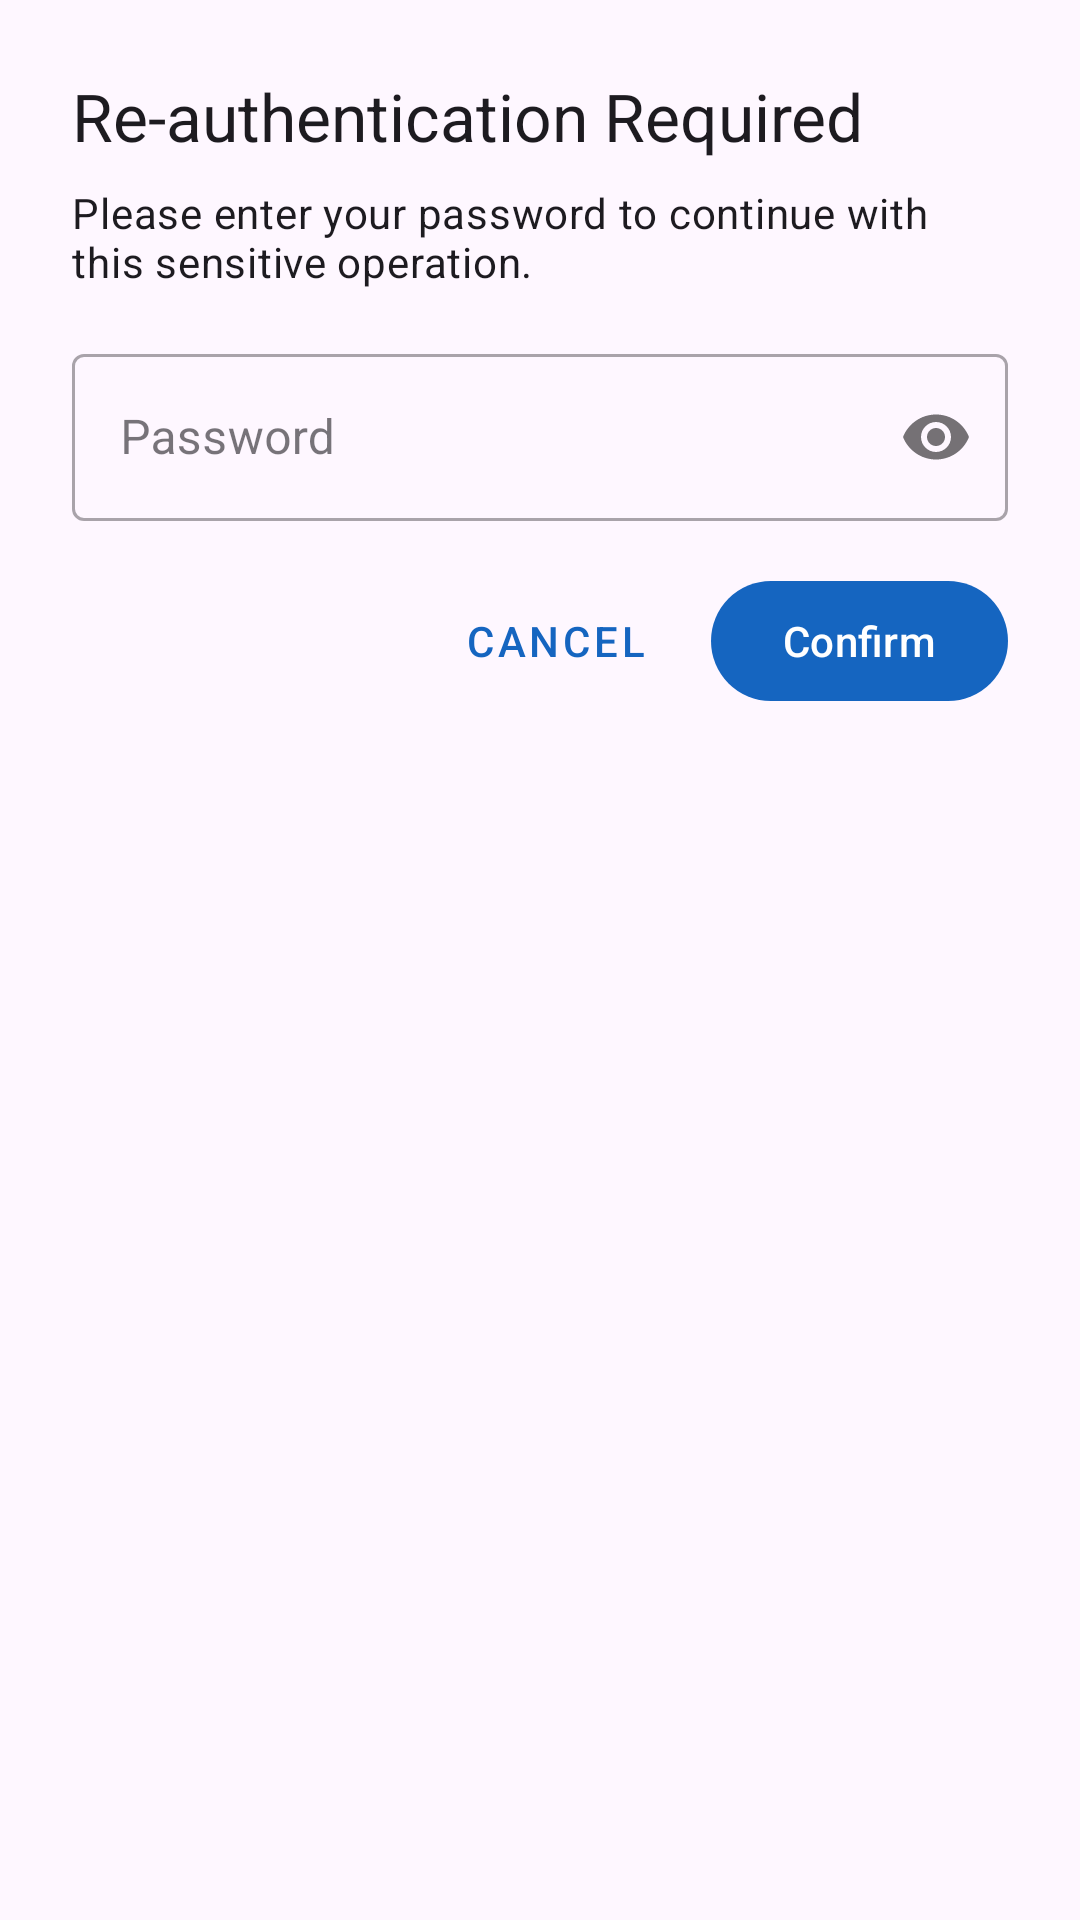

Reconstruct the res/layout file that produces this screen, plus the resources it refers to.
<!-- AndroidManifest.xml: application theme Theme.Storefront -->
<!-- res/layout/dialog_reauth.xml -->
<?xml version="1.0" encoding="utf-8"?>
<LinearLayout
    xmlns:android="http://schemas.android.com/apk/res/android"
    xmlns:app="http://schemas.android.com/apk/res-auto"
    android:layout_width="match_parent"
    android:layout_height="wrap_content"
    android:orientation="vertical"
    android:padding="24dp">

    <TextView
        android:layout_width="wrap_content"
        android:layout_height="wrap_content"
        android:text="@string/reauth_title"
        android:textAppearance="?attr/textAppearanceTitleLarge"
        android:layout_marginBottom="8dp" />

    <TextView
        android:layout_width="wrap_content"
        android:layout_height="wrap_content"
        android:text="@string/reauth_message"
        android:textAppearance="?attr/textAppearanceBodyMedium"
        android:layout_marginBottom="16dp" />

    <com.google.android.material.textfield.TextInputLayout
        android:id="@+id/reauth_password_layout"
        android:layout_width="match_parent"
        android:layout_height="wrap_content"
        style="@style/Widget.MaterialComponents.TextInputLayout.OutlinedBox"
        app:passwordToggleEnabled="true">

        <com.google.android.material.textfield.TextInputEditText
            android:id="@+id/reauth_password_input"
            android:layout_width="match_parent"
            android:layout_height="wrap_content"
            android:hint="@string/hint_password"
            android:inputType="textPassword"
            android:maxLength="128"
            android:importantForAutofill="no" />
    </com.google.android.material.textfield.TextInputLayout>

    <LinearLayout
        android:layout_width="match_parent"
        android:layout_height="wrap_content"
        android:orientation="horizontal"
        android:gravity="end"
        android:layout_marginTop="16dp">

        <com.google.android.material.button.MaterialButton
            android:id="@+id/reauth_cancel_button"
            android:layout_width="wrap_content"
            android:layout_height="wrap_content"
            android:text="@string/cancel"
            style="@style/Widget.MaterialComponents.Button.TextButton" />

        <com.google.android.material.button.MaterialButton
            android:id="@+id/reauth_confirm_button"
            android:layout_width="wrap_content"
            android:layout_height="wrap_content"
            android:text="@string/confirm"
            android:layout_marginStart="8dp" />
    </LinearLayout>

</LinearLayout>
<!-- resources referenced by this layout -->
<resources>
  <string name="cancel">Cancel</string>
  <string name="confirm">Confirm</string>
  <string name="hint_password">Password</string>
  <string name="reauth_message">Please enter your password to continue with this sensitive operation.</string>
  <string name="reauth_title">Re-authentication Required</string>
  <style name="Theme.Storefront" parent="Theme.Material3.DayNight.NoActionBar">
          <item name="colorPrimary">@color/storefront_primary</item>
          <item name="colorPrimaryVariant">@color/storefront_primary_dark</item>
          <item name="colorOnPrimary">@color/white</item>
          <item name="colorSecondary">@color/storefront_secondary</item>
          <item name="colorOnSecondary">@color/white</item>
      </style>
  <color name="storefront_primary">#1565C0</color>
  <color name="storefront_primary_dark">#0D47A1</color>
  <color name="white">#FFFFFF</color>
  <color name="storefront_secondary">#FF6F00</color>
</resources>
